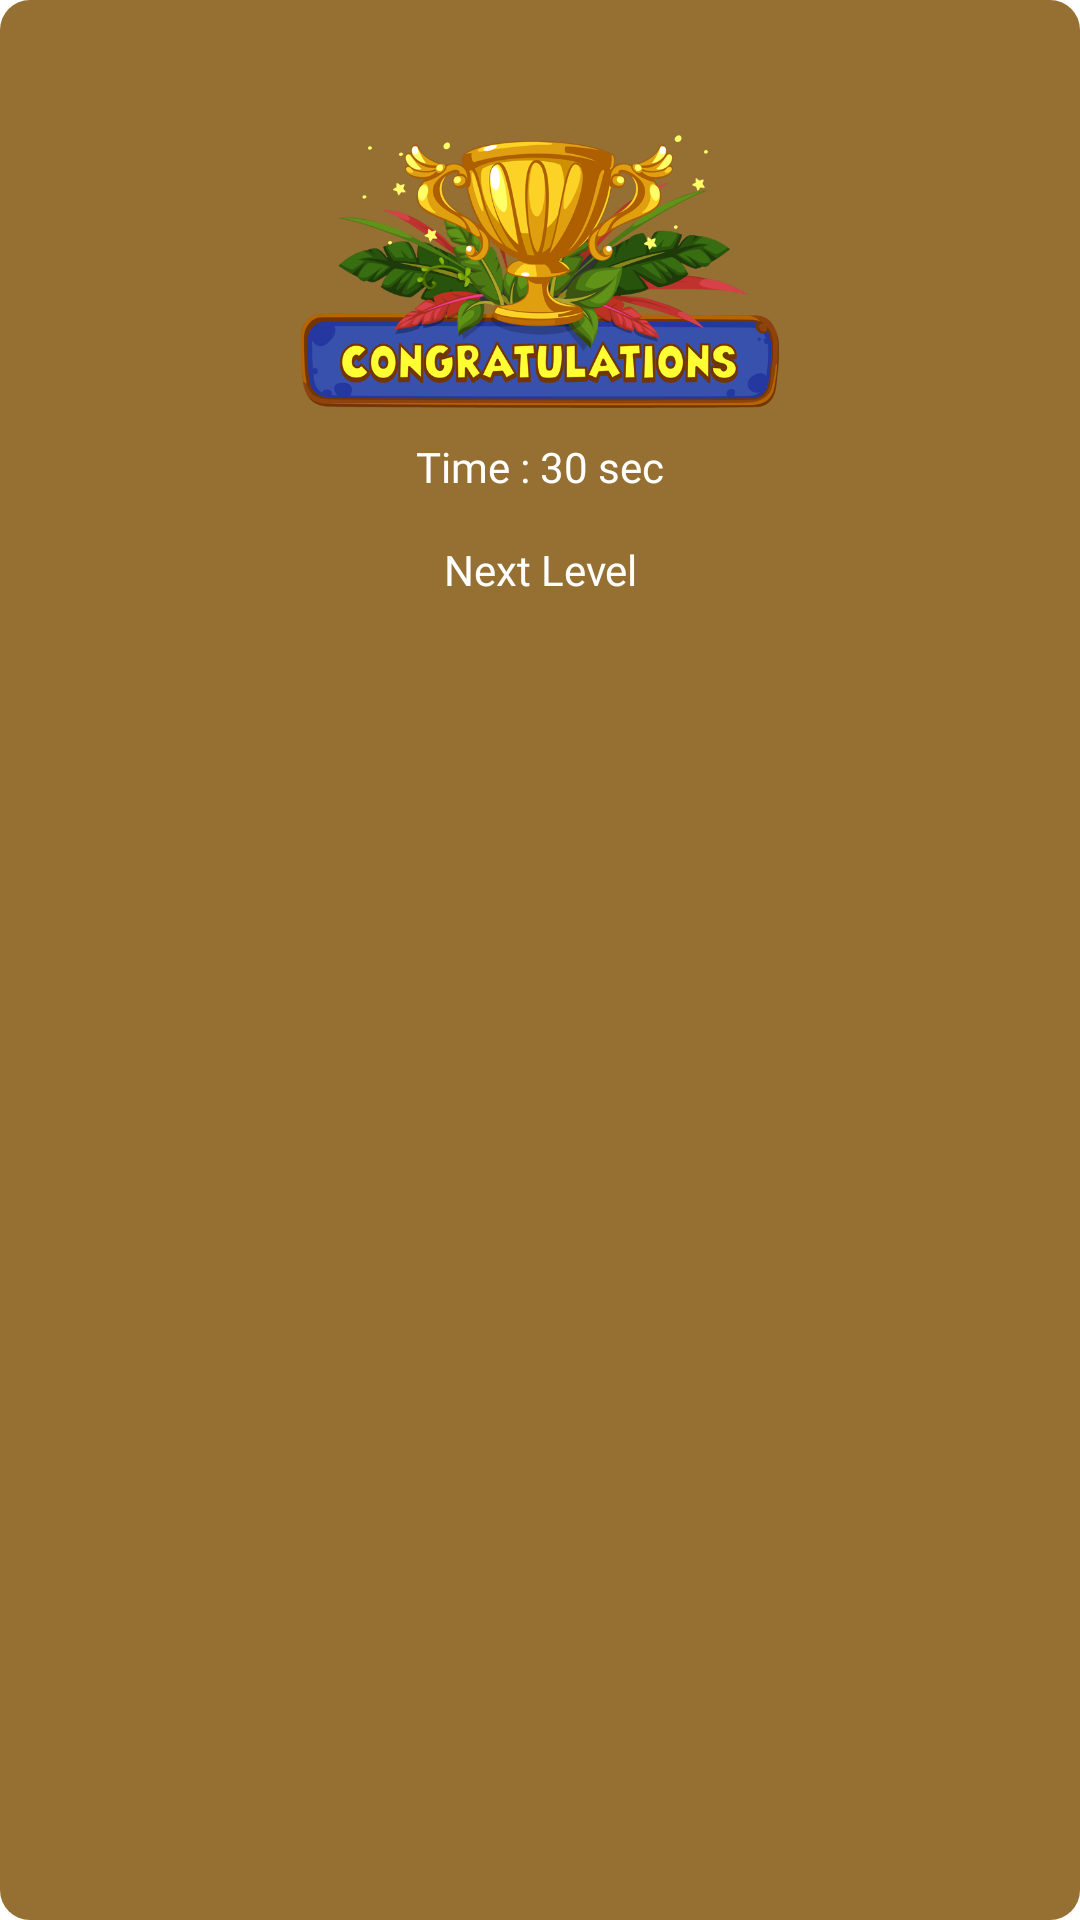

Here is an Android app screen rendered from its layout file. Give the layout XML and the strings, colors and styles it references.
<!-- AndroidManifest.xml: application theme Theme.PhotoPuzzlesProject_4 -->
<!-- res/layout/third_winner_dialogbox.xml -->
<?xml version="1.0" encoding="utf-8"?>
<LinearLayout xmlns:android="http://schemas.android.com/apk/res/android"
    android:layout_width="match_parent"
    android:layout_height="wrap_content"
    android:orientation="vertical"
    android:background="@drawable/wood_cornered_radius_bg"
    >

    <LinearLayout
        android:layout_width="wrap_content"
        android:layout_height="wrap_content"
        android:orientation="horizontal"
        android:layout_gravity="center"
        android:layout_margin="10dp">

        <ImageView
            android:id="@+id/winnerDialogStarOne"
            android:layout_weight="1"
            android:layout_width="wrap_content"
            android:layout_height="wrap_content"
            android:layout_marginStart="30dp"
            android:paddingTop="20dp"
            android:layout_gravity="bottom"
            android:adjustViewBounds="true"
            android:scaleType="fitCenter"
            android:src="@drawable/star_p_new"/>

        <ImageView
            android:id="@+id/winnerDialogStarTwo"
            android:layout_weight="1"
            android:layout_width="wrap_content"
            android:layout_height="wrap_content"
            android:layout_gravity="top"
            android:adjustViewBounds="true"
            android:scaleType="fitCenter"
            android:src="@drawable/star_p_new"/>

        <ImageView
            android:id="@+id/winnerDialogStarThree"
            android:layout_weight="1"
            android:layout_width="wrap_content"
            android:layout_height="wrap_content"
            android:layout_marginEnd="30dp"
            android:paddingTop="20dp"
            android:layout_gravity="bottom"
            android:adjustViewBounds="true"
            android:scaleType="fitCenter"
            android:src="@drawable/star_p_new"/>

    </LinearLayout>

    <ImageView
        android:layout_width="wrap_content"
        android:layout_height="wrap_content"
        android:layout_marginVertical="5dp"
        android:layout_marginHorizontal="100dp"
        android:layout_gravity="center"
        android:adjustViewBounds="true"
        android:scaleType="fitCenter"
        android:src="@drawable/cup_congrts"/>

    <TextView
        android:id="@+id/winnerDialogTimeText"
        android:layout_width="wrap_content"
        android:layout_height="wrap_content"
        android:layout_margin="5dp"
        android:layout_gravity="center"
        android:text="  Time : 30 sec  "
        android:textColor="@color/white"
        android:fontFamily="@font/bit"/>

    <Button
        android:id="@+id/winnerDialogNextLevelButton"
        android:layout_width="100dp"
        android:layout_height="40dp"
        android:layout_gravity="center"
        android:layout_marginBottom="10dp"
        android:padding="0dp"
        android:textAllCaps="false"
        android:text="Next Level"
        android:textColor="@color/white"
        android:fontFamily="@font/pin"
        android:background="@drawable/wood_but"
       />

</LinearLayout>
<!-- resources referenced by this layout -->
<resources>
  <color name="white">#FFFFFFFF</color>
  <!-- drawable cup_congrts: png bitmap (drawable, 247658 bytes) -->
  <!-- drawable wood_cornered_radius_bg (drawable) -->
  <?xml version="1.0" encoding="utf-8"?>
  <shape xmlns:android="http://schemas.android.com/apk/res/android">
  
      <corners android:radius="10dp"/>
  
      <solid android:color="@color/Wood"/>
  
  </shape>
  <style name="Theme.PhotoPuzzlesProject_4" parent="Theme.MaterialComponents.DayNight.NoActionBar">
          
          <item name="colorPrimary">@color/purple_500</item>
          <item name="colorPrimaryVariant">@color/purple_700</item>
          <item name="colorOnPrimary">@color/white</item>
          
          <item name="colorSecondary">@color/teal_200</item>
          <item name="colorSecondaryVariant">@color/teal_700</item>
          <item name="colorOnSecondary">@color/black</item>
          
          <item name="android:statusBarColor">?attr/colorPrimaryVariant</item>
          
      </style>
  <color name="Wood">#966F33</color>
  <color name="purple_500">#FF6200EE</color>
  <color name="purple_700">#FF3700B3</color>
  <color name="teal_200">#FF03DAC5</color>
  <color name="teal_700">#FF018786</color>
  <color name="black">#FF000000</color>
</resources>
